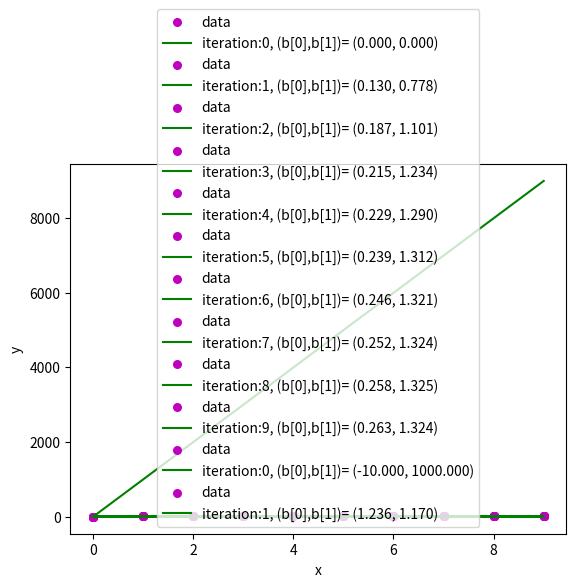

Write the Python code that produced this figure.
#%%
#!/usr/bin/env python3
# -*- coding: utf-8 -*-
"""
Created on Mon Oct 28 12:53:55 2019

[redacted]
"""
import numpy as np
import matplotlib.pyplot as plt
 # observations 

N_=0
x_obs_ = np.array([0, 1, 2, 3, 4, 5, 6, 7, 8, 9]) 
y_obs_ = np.array([1, 3, 2, 5, 7, 8, 8, 9, 10, 12]) 
def plot_regression_line(b,x=x_obs_, y=y_obs_): 
    global N_
    # plotting the actual points as scatter plot 
    plt.scatter(x, y, color = "m", 
               marker = "o", s = 30,label="data") 
  
    # predicted response vector 
    y_pred = b[0] + b[1]*x
  
    # plotting the regression line
    if(len(b)>1):
#        plt.plot(x, y_pred, color = "g", label = "R-squared = {0:.3f}".format(b[2]))
        plt.plot(x, y_pred, color = "g", label = "iteration:" + str(N_) +", (b[0],b[1])= ({0:.3f}".format(b[0]) + ", {0:.3f})".format(b[1]))
        plt.legend()
    else:
        plt.plot(x, y_pred, color = "g")
  
    # putting labels 
    plt.xlabel('x') 
    plt.ylabel('y') 
    plt.grid()
    plt.legend()
#    plt.savefig('../fig-nlin/stdec'+str(N_)+'.png', bbox_inches='tight',transparent=True)
    N_=N_+1  
    # function to show plot 
    plt.show() 


def Jacobian(x,f,dx=1e-5):
    N=len(x)
    x0=np.copy(x)
    f0=f(x)
    J=np.zeros(shape=(N,N))
    for j in range(N):
        x[j] = x[j] +  dx
        for i in range(N):   
            J[i][j] = (f(x)[i]-f0[i])/dx
        x[j] = x[j] -  dx
    return J




def newton_rapson(x,f,J=None, jacobian=False, prec=1e-8,MAXIT=100):
    '''Approximate solution of f(x)=0 by Newtons method.
    The derivative of the function is calculated numerically
    f   : f(x)=0.
    J   : Jacobian
    x   : starting point  
    eps : desired precision
    
    Returns x when it is closer than eps to the root, 
    unless MAX_ITERATIONS are not exceeded
    '''
    MAX_ITERATIONS=MAXIT
    x_old = np.copy(x)
    for n in range(MAX_ITERATIONS):
        plot_regression_line(x_old) 
        if not jacobian:
            J_=Jacobian(x_old,f)
        else:
            J_=J(x_old)
        z=np.linalg.solve(J_,-f(x_old))
        x_new=x_old+z
        if(np.sum(abs(x_new-x_old))<prec):
            print('Found solution:', x_new, 
                  ', after:', n, 'iterations.' )
            return x_new
        x_old=np.copy(x_new)
    print('Max number of iterations: ', MAXIT, ' reached.') 
    print('Try to increase MAXIT or decrease prec')
    print('Returning best guess, value of function is: ', f(x_new))
    return x_new


def gradient_descent(f,x,df, g=.001, prec=1e-8,MAXIT=10):
    '''Minimize f(x) by gradient descent.
    f   : min(f(x))
    x   : starting point 
    df  : derivative of f(x)
    g   : learning rate
    prec: desired precision
    
    Returns x when it is closer than eps to the root, 
    unless MAXIT are not exceeded
    '''
    x_old = x
    for n in range(MAXIT):
        plot_regression_line(x_old)  
        x_new = x_old - g*df(x_old)
        if(abs(np.max(x_new-x_old))<prec):
            print('Found solution:', x_new, 
                  ', after:', n, 'iterations.' )
            return x_new
        x_old=x_new
    print('Max number of iterations: ', MAXIT, ' reached.') 
    print('Try to increase MAXIT or decrease prec')
    print('Returning best guess, value of function is: ', f(x_new))
    return x_new
#end

def S(b,x=x_obs_,y=y_obs_):
    return np.sum((y-b[0]-b[1]*x)**2)

def dS(b,x=x_obs_,y=y_obs_):
    return np.array([-2*np.sum(y-b[0]-b[1]*x),
                     -2*np.sum((y-b[0]-b[1]*x)*x)])

def J(b,x=x_obs_,y=y_obs_):
    N=len(b)
    J=np.zeros(shape=(N,N))
    xs=np.sum(x)
    J[0][0]=2*len(x)
    J[0][1]=2*xs
    J[1][0]=2*xs
    J[1][1]=2*np.sum(x*x)
    return J
N_=0
print('Gradient ')
b=np.array([0,0])
b=gradient_descent(S,b,dS)

print('Newtons method')
N_=0
b=np.array([-10,1000])
b2=newton_rapson(b,dS,J,jacobian=True)


# %%
